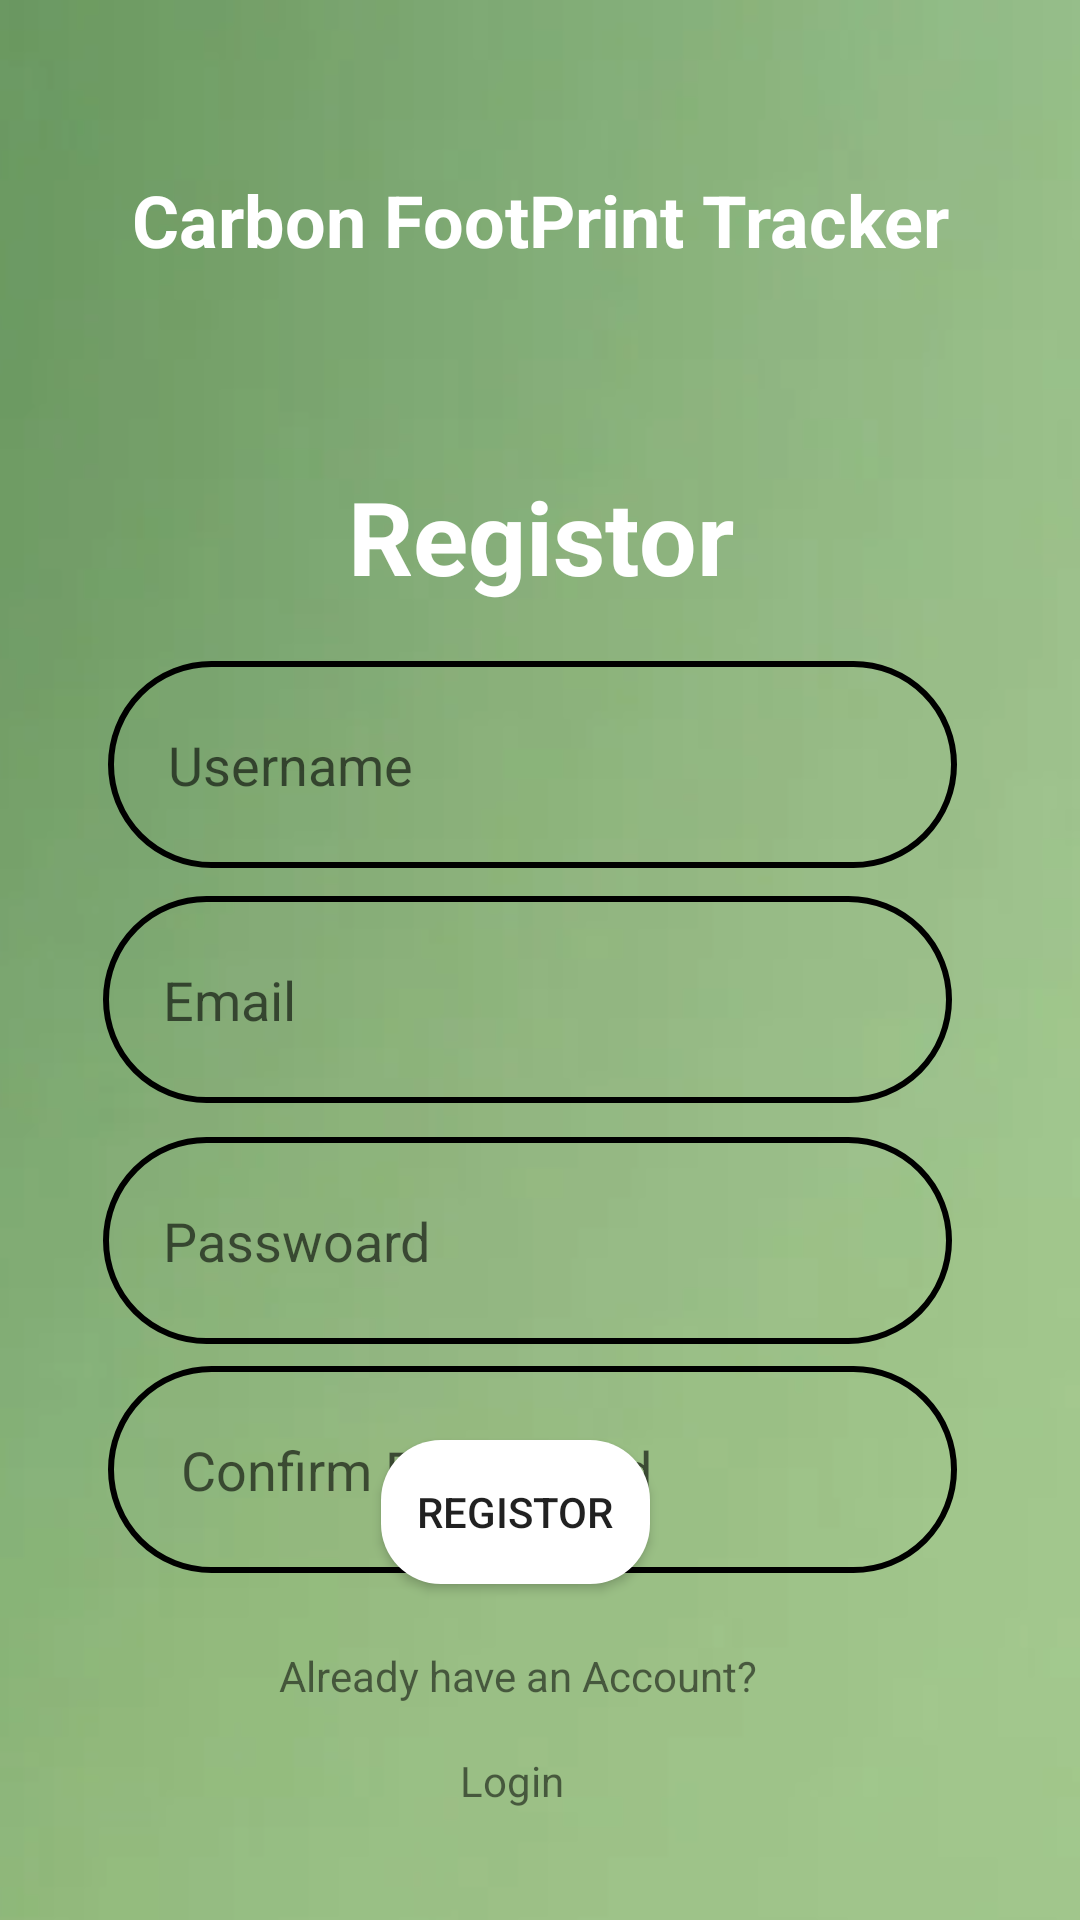

Produce the Android XML layout that renders to this screen, including the resource entries it uses.
<!-- AndroidManifest.xml: application theme Theme.AppCompat.Light.NoActionBar -->
<!-- res/layout/activity_registation.xml -->
<?xml version="1.0" encoding="utf-8"?>
<androidx.constraintlayout.widget.ConstraintLayout xmlns:android="http://schemas.android.com/apk/res/android"
    xmlns:app="http://schemas.android.com/apk/res-auto"
    xmlns:tools="http://schemas.android.com/tools"
    android:id="@+id/main"
    android:layout_width="match_parent"
    android:layout_height="match_parent"
    android:background="@drawable/login_registation_bg"
    tools:context=".personal.Registation">

    <TextView
        android:id="@+id/title_carbon_footprint_tracker"
        android:layout_width="wrap_content"
        android:layout_height="wrap_content"
        android:text="Carbon FootPrint Tracker"
        android:textColor="@color/white"
        android:textSize="24sp"
        android:textStyle="bold"
        app:layout_constraintBottom_toBottomOf="parent"
        app:layout_constraintEnd_toEndOf="parent"
        app:layout_constraintStart_toStartOf="parent"
        app:layout_constraintTop_toTopOf="parent"
        app:layout_constraintVertical_bias="0.094" />

    <EditText
        android:id="@+id/registation_password2"
        android:layout_width="283dp"
        android:layout_height="69dp"
        android:background="@drawable/round_bg"
        android:ems="10"
        android:hint=" Confirm Passwoard"
        android:inputType="textPassword"
        android:paddingLeft="20dp"
        android:paddingTop="20dp"
        android:paddingBottom="20dp"
        android:textColor="@color/white"
        app:layout_constraintBottom_toBottomOf="parent"
        app:layout_constraintEnd_toEndOf="parent"
        app:layout_constraintHorizontal_bias="0.468"
        app:layout_constraintStart_toStartOf="parent"
        app:layout_constraintTop_toBottomOf="@+id/registation_password"
        app:layout_constraintVertical_bias="0.06" />

    <androidx.appcompat.widget.AppCompatButton
        android:id="@+id/registation_button"
        android:layout_width="wrap_content"
        android:layout_height="wrap_content"
        android:layout_marginBottom="112dp"
        android:background="@drawable/button_bg"

        android:paddingLeft="12dp"
        android:paddingRight="12dp"
        android:text="Registor"
        android:textColorLink="#673AB7"
        app:layout_constraintBottom_toBottomOf="parent"
        app:layout_constraintEnd_toEndOf="parent"
        app:layout_constraintHorizontal_bias="0.47"
        app:layout_constraintStart_toStartOf="parent"
        app:layout_constraintTop_toBottomOf="@+id/registation_password2"
        app:layout_constraintVertical_bias="1.0" />

    <EditText
        android:id="@+id/registation_email"
        android:layout_width="283dp"
        android:layout_height="69dp"
        android:background="@drawable/round_bg"
        android:ems="10"
        android:hint="Email"
        android:inputType="textEmailAddress"
        android:paddingLeft="20dp"
        android:paddingTop="20dp"
        android:paddingBottom="20dp"
        android:textColor="@color/white"
        app:layout_constraintBottom_toBottomOf="@+id/already_account"
        app:layout_constraintEnd_toEndOf="parent"
        app:layout_constraintHorizontal_bias="0.445"
        app:layout_constraintStart_toStartOf="parent"
        app:layout_constraintTop_toBottomOf="@+id/registation_username"
        app:layout_constraintVertical_bias="0.045" />

    <EditText
        android:id="@+id/registation_username"
        android:layout_width="283dp"
        android:layout_height="69dp"
        android:layout_marginTop="12dp"
        android:background="@drawable/round_bg"
        android:ems="10"
        android:hint="Username"
        android:inputType="text"
        android:paddingLeft="20dp"
        android:paddingTop="20dp"
        android:paddingBottom="20dp"
        android:textColor="@color/white"
        app:layout_constraintEnd_toEndOf="parent"
        app:layout_constraintHorizontal_bias="0.468"
        app:layout_constraintStart_toStartOf="parent"
        app:layout_constraintTop_toBottomOf="@+id/registation" />

    <EditText
        android:id="@+id/registation_password"
        android:layout_width="283dp"
        android:layout_height="69dp"
        android:background="@drawable/round_bg"
        android:ems="10"
        android:hint="Passwoard"
        android:inputType="textPassword"
        android:paddingLeft="20dp"
        android:paddingTop="20dp"
        android:paddingBottom="20dp"
        android:textColor="@color/white"
        app:layout_constraintBottom_toBottomOf="parent"
        app:layout_constraintEnd_toEndOf="parent"
        app:layout_constraintHorizontal_bias="0.445"
        app:layout_constraintStart_toStartOf="parent"
        app:layout_constraintTop_toBottomOf="@+id/registation_email"
        app:layout_constraintVertical_bias="0.055" />

    <TextView
        android:id="@+id/registation"
        android:layout_width="203dp"
        android:layout_height="59dp"
        android:layout_marginTop="60dp"
        android:gravity="center"
        android:text="Registor"
        android:textColor="@color/white"
        android:textSize="34sp"
        android:textStyle="bold"
        app:layout_constraintBottom_toBottomOf="parent"
        app:layout_constraintEnd_toEndOf="parent"
        app:layout_constraintStart_toStartOf="parent"
        app:layout_constraintTop_toBottomOf="@+id/title_carbon_footprint_tracker"
        app:layout_constraintVertical_bias="0.0" />

    <TextView
        android:id="@+id/already_account"
        android:layout_width="wrap_content"
        android:layout_height="wrap_content"
        android:layout_marginBottom="72dp"
        android:text="Already have an Account?"
        app:layout_constraintBottom_toBottomOf="parent"
        app:layout_constraintEnd_toEndOf="parent"
        app:layout_constraintHorizontal_bias="0.464"
        app:layout_constraintStart_toStartOf="parent"
        app:layout_constraintTop_toBottomOf="@id/registation_password2"
        app:layout_constraintVertical_bias="1.0" />

    <TextView
        android:id="@+id/registation_login"
        android:layout_width="50dp"
        android:layout_height="28dp"
        android:layout_marginBottom="16dp"
        android:gravity="center"
        android:text="Login"
        app:layout_constraintBottom_toBottomOf="parent"
        app:layout_constraintEnd_toEndOf="parent"
        app:layout_constraintHorizontal_bias="0.47"
        app:layout_constraintStart_toStartOf="parent"
        app:layout_constraintTop_toBottomOf="@+id/already_account"
        app:layout_constraintVertical_bias="0.419" />

</androidx.constraintlayout.widget.ConstraintLayout>
<!-- resources referenced by this layout -->
<resources>
  <color name="white">#FFFFFFFF</color>
  <!-- drawable button_bg (drawable) -->
  <?xml version="1.0" encoding="utf-8"?>
  <shape android:shape="rectangle" xmlns:android="http://schemas.android.com/apk/res/android">
      <solid android:color="@color/white"/>
      <corners android:radius="20dp"> </corners>
  
  </shape>
  <!-- drawable login_registation_bg: png bitmap (drawable, 69156 bytes) -->
  <!-- drawable round_bg (drawable) -->
  <?xml version="1.0" encoding="utf-8"?>
  <shape xmlns:android="http://schemas.android.com/apk/res/android"
      android:shape="rectangle">
  
      
      <solid android:color="@android:color/transparent" />
  
      
      <corners android:radius="70dp" />
  
      
      <stroke
          android:width="2dp"
          android:color="@color/black" />
  </shape>
  <color name="black">#FF000000</color>
</resources>
